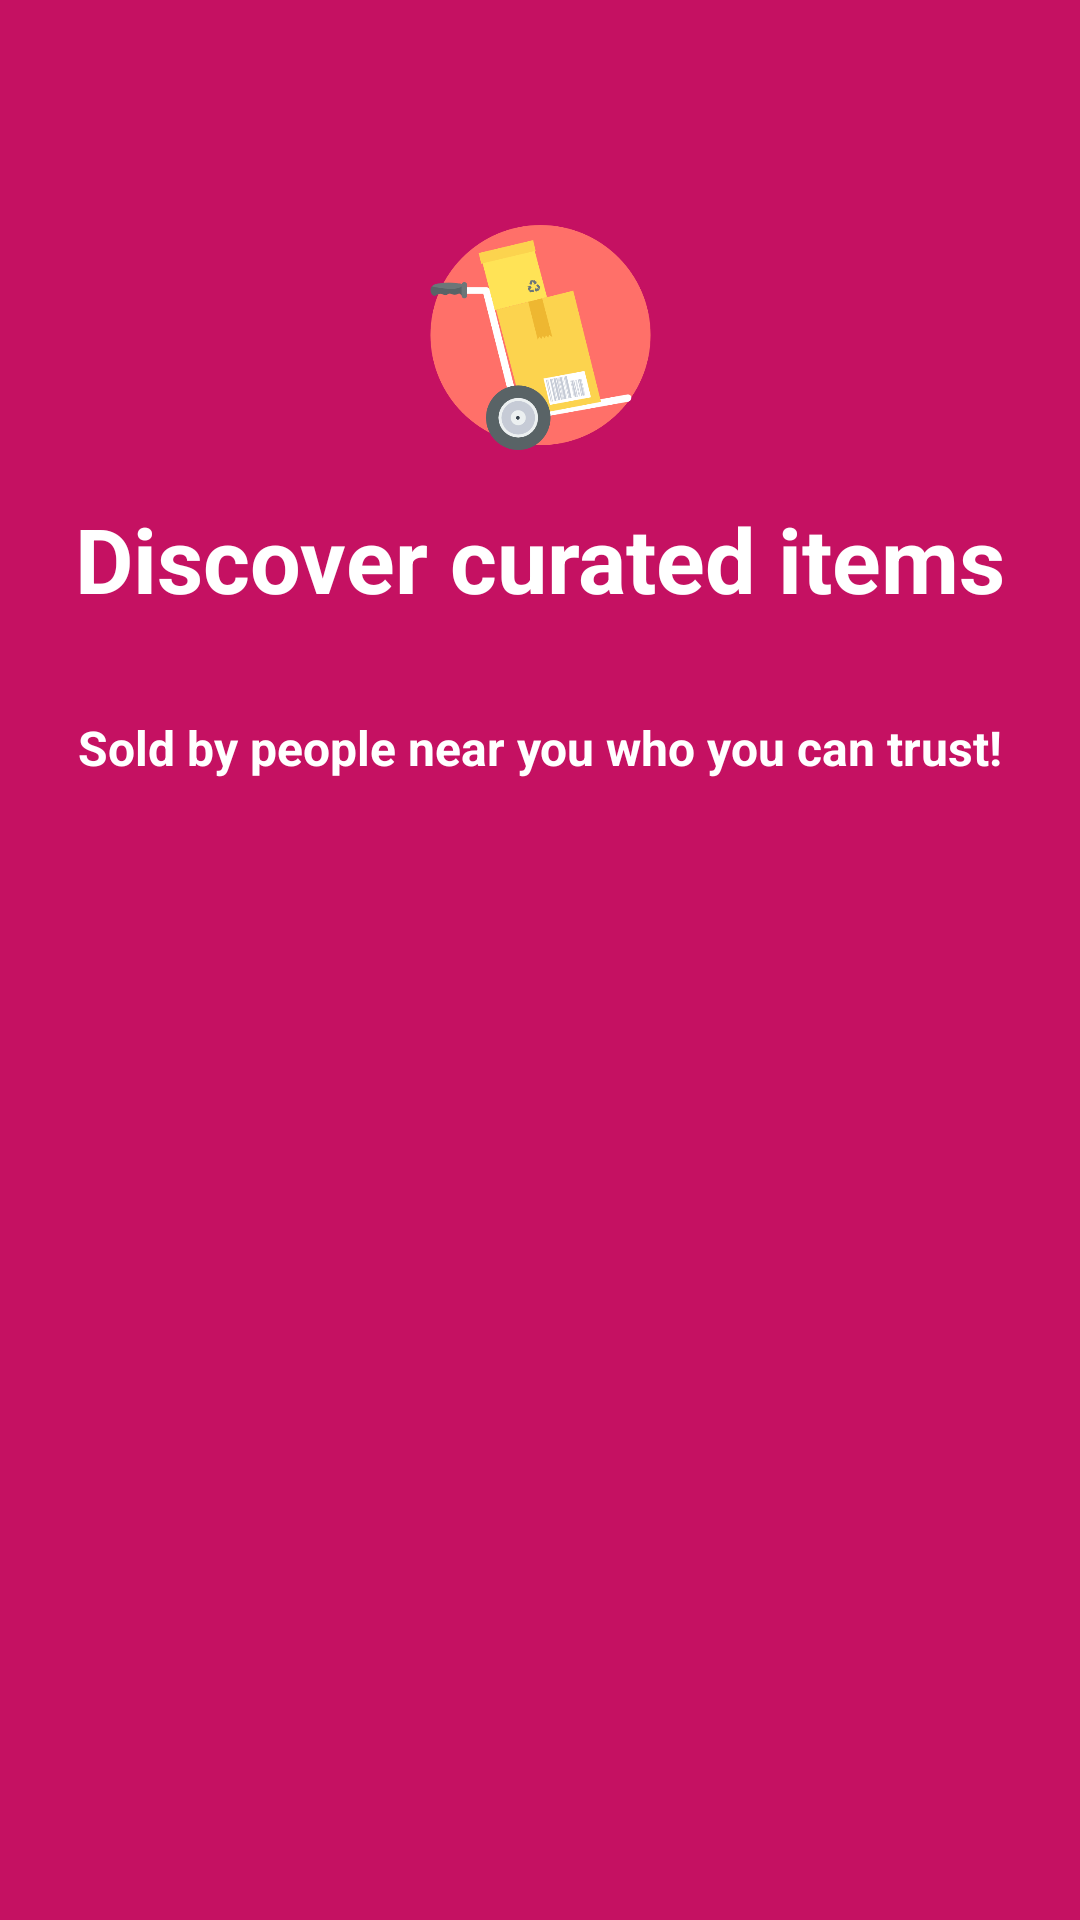

Write the Android layout XML for this screen, with the resource values it uses.
<!-- AndroidManifest.xml: application theme AppTheme -->
<!-- res/layout/welcome_2.xml -->
<?xml version="1.0" encoding="utf-8"?>
<android.support.constraint.ConstraintLayout
        xmlns:android="http://schemas.android.com/apk/res/android"
        xmlns:tools="http://schemas.android.com/tools"
        xmlns:app="http://schemas.android.com/apk/res-auto"
        android:layout_width="match_parent"
        android:layout_height="match_parent"
        android:background="@color/pink_A700"
        tools:context="com.android.quire_android.com.naren.quire_android.ui.welcome.fragments.WelcomeFragment">

    <ImageView
            android:layout_width="75dp"
            android:layout_height="75dp"
            app:srcCompat="@drawable/items"
            android:id="@+id/image_app"
            app:layout_constraintLeft_toLeftOf="parent"
            android:layout_marginRight="8dp"
            app:layout_constraintRight_toRightOf="parent"
            android:layout_marginLeft="8dp"
            app:layout_constraintTop_toTopOf="parent"
            android:layout_marginTop="75dp"/>
    <TextView
            android:text="@string/welcome_text_discover_subtitle"
            android:layout_width="wrap_content"
            android:layout_height="wrap_content"
            android:id="@+id/welcome_text_subtitle"
            app:layout_constraintLeft_toLeftOf="parent"
            android:layout_marginRight="8dp"
            app:layout_constraintRight_toRightOf="parent"
            android:textSize="16sp"
            android:textColor="@color/white"
            android:textStyle="bold"
            android:layout_marginLeft="8dp"
            android:layout_marginTop="16dp"
            app:layout_constraintTop_toBottomOf="@+id/text_welcome"
            android:textAlignment="center"
            android:padding="16dp"/>
    <TextView
            android:text="@string/welcome_text_discover"
            android:layout_width="wrap_content"
            android:layout_height="wrap_content"
            android:id="@+id/text_welcome"
            app:layout_constraintLeft_toLeftOf="parent"
            android:layout_marginTop="16dp"
            app:layout_constraintTop_toBottomOf="@+id/image_app"
            android:layout_marginRight="8dp"
            app:layout_constraintRight_toRightOf="parent"
            android:textSize="30sp"
            android:textColor="@color/white"
            android:textStyle="bold"
            android:layout_marginLeft="8dp"
            app:layout_constraintHorizontal_bias="0.503"/>

</android.support.constraint.ConstraintLayout>
<!-- resources referenced by this layout -->
<resources>
  <color name="pink_A700">#C51162</color>
  <color name="white">#FFFFFF</color>
  <!-- drawable items: png bitmap (drawable, 29830 bytes) -->
  <string name="welcome_text_discover">Discover curated items</string>
  <string name="welcome_text_discover_subtitle">Sold by people near you who you can trust!</string>
  <style name="AppTheme" parent="Theme.AppCompat.Light.NoActionBar">
          
          <item name="colorPrimary">@color/colorPrimary</item>
          <item name="colorPrimaryDark">@color/colorPrimaryDark</item>
          <item name="colorAccent">@color/colorAccent</item>
      </style>
  <color name="colorPrimary">@color/teal_500</color>
  <color name="colorPrimaryDark">@color/teal_700</color>
  <color name="colorAccent">@color/pink_A200</color>
  <color name="teal_500">#009688</color>
  <color name="teal_700">#00796B</color>
  <color name="pink_A200">#FF4081</color>
</resources>
